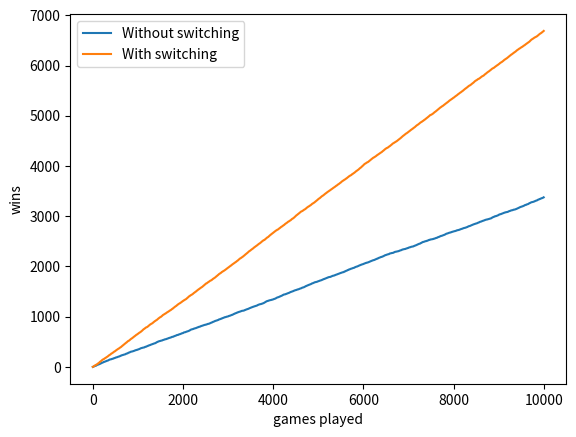

Recreate this plot in Python.
#!/usr/bin/env python3

import numpy as np
from matplotlib import pyplot as plt


class ShellGame(object):
    """A shell game.

    Instantiating a shell game will automatically 'play' a shell game without
    the player switching their choice. The switch can optionally be made after
    instantiation with `switch_choice`. Whether or not the player has won can
    be queried with the `win` method.
    """

    def __init__(self):
        self.shell_with_ball = np.random.randint(3)
        self.picked_shell = np.random.randint(3)

        possible_uncovers = [0, 1, 2]
        possible_uncovers.remove(self.shell_with_ball)

        if self.picked_shell != self.shell_with_ball:
            possible_uncovers.remove(self.picked_shell)

        self.unconvered_shell = np.random.choice(possible_uncovers)

    def win(self):
        if self.shell_with_ball == self.picked_shell:
            return True
        else:
            return False

    def switch_choice(self):
        possible_shells = [0, 1, 2]
        possible_shells.remove(self.picked_shell)
        possible_shells.remove(self.unconvered_shell)
        self.picked_shell = possible_shells[0]


def main():
    """Play a shell game 10.000 times each with and without the player
    switching their choice.

    Results are printed and plotted.
    """

    wins_without_switching = 0
    wins_over_number_of_trials = []

    for i in range(10000):
        gs = ShellGame()
        if gs.win():
            wins_without_switching += 1
        wins_over_number_of_trials.append(wins_without_switching)

    plt.plot(wins_over_number_of_trials, label="Without switching")

    wins_with_switching = 0
    wins_over_number_of_trials = []

    for i in range(10000):
        gs = ShellGame()
        gs.switch_choice()
        if gs.win():
            wins_with_switching += 1
        wins_over_number_of_trials.append(wins_with_switching)

    plt.plot(wins_over_number_of_trials, label="With switching")

    print(f"Without switching: {wins_without_switching} wins out of 10000")
    print("Relative frequency of winning without switching: "
          f"{wins_without_switching / 10000}")

    print()

    print(f"With switching: {wins_with_switching} wins out of 10000")
    print("Relative frequency of winning with switching: "
          f"{wins_with_switching / 10000}")

    plt.xlabel("games played")
    plt.ylabel("wins")
    plt.legend()
    plt.show()


if __name__ == "__main__":
    main()
